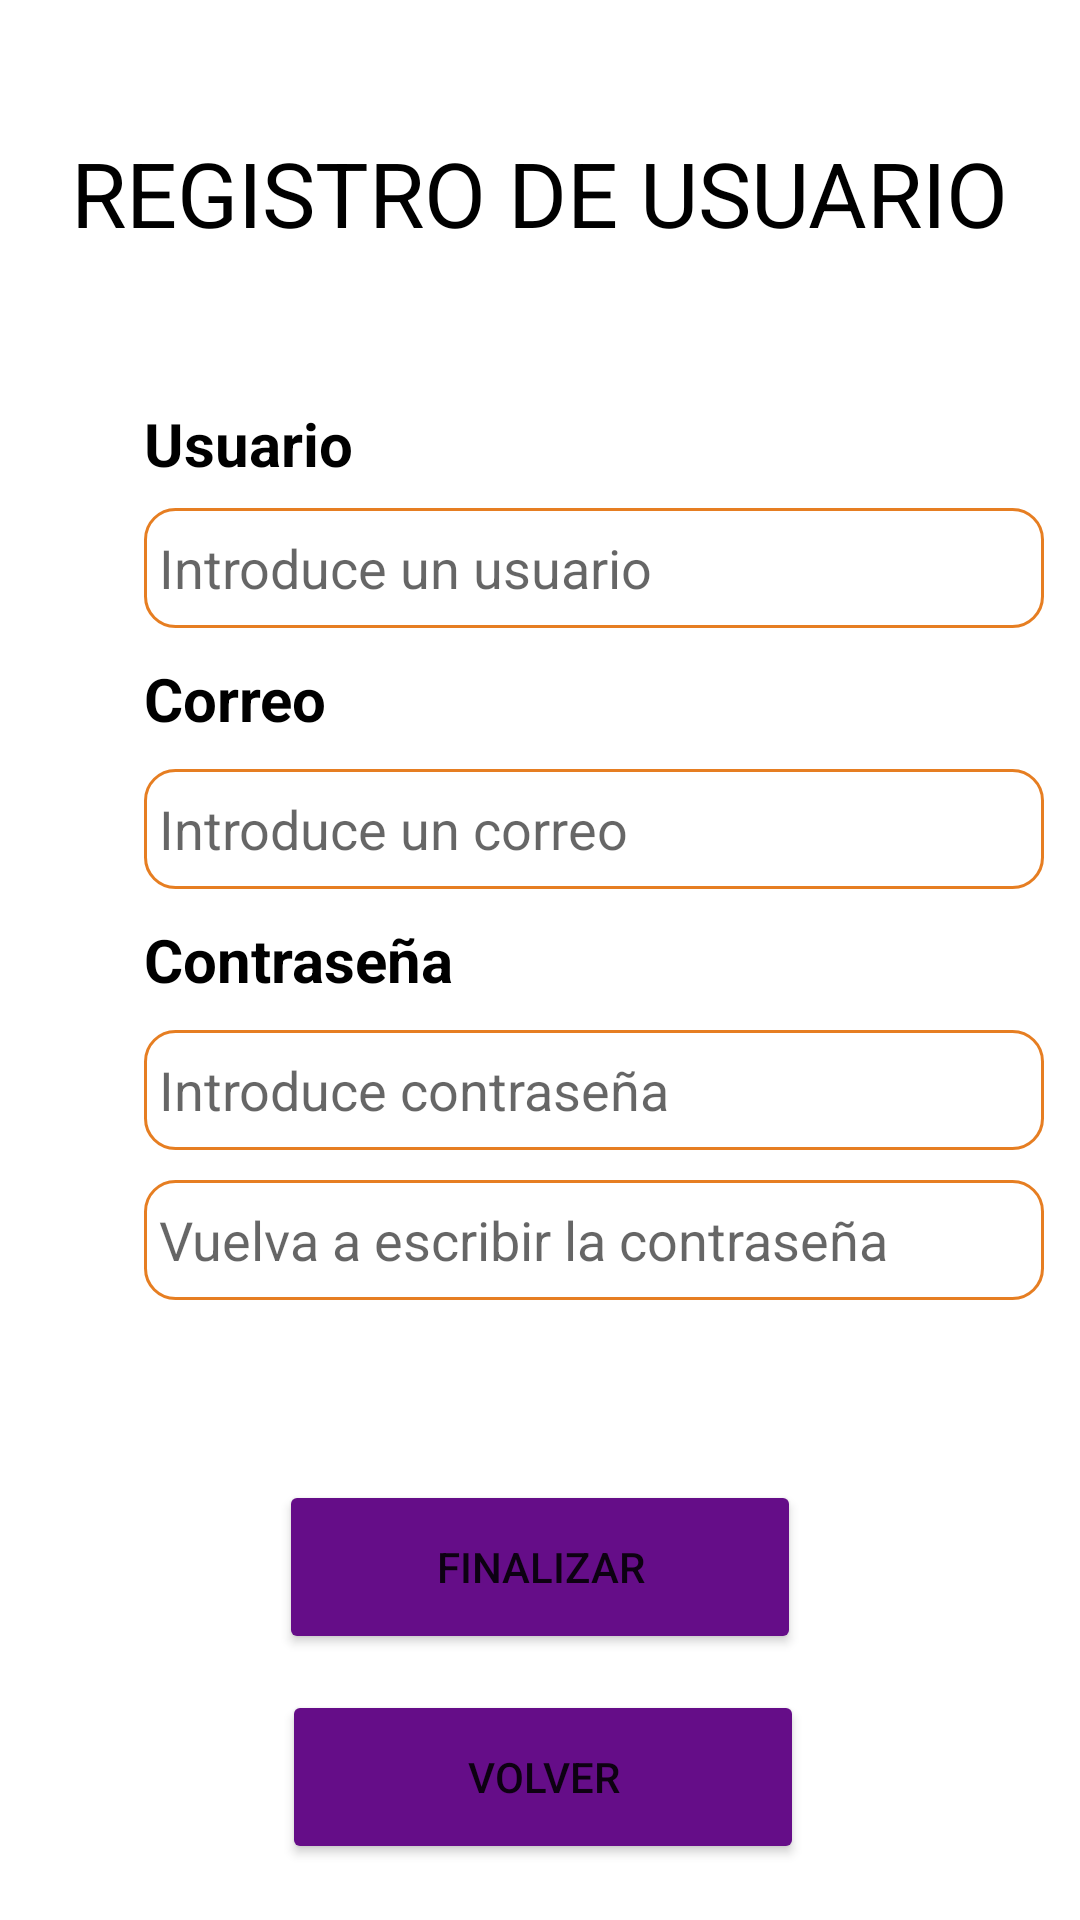

Here is an Android app screen rendered from its layout file. Give the layout XML and the strings, colors and styles it references.
<!-- AndroidManifest.xml: application theme Theme.TuLibV2 -->
<!-- res/layout/registro.xml -->
<?xml version="1.0" encoding="utf-8"?>
<androidx.constraintlayout.widget.ConstraintLayout
    xmlns:android="http://schemas.android.com/apk/res/android"
    xmlns:app="http://schemas.android.com/apk/res-auto"
    xmlns:tools="http://schemas.android.com/tools"
    android:layout_width="match_parent"
    android:layout_height="match_parent">

    <TextView
        android:id="@+id/txtTituloRegistro"
        android:layout_width="wrap_content"
        android:layout_height="wrap_content"
        android:layout_marginStart="48dp"
        android:layout_marginLeft="48dp"
        android:layout_marginTop="44dp"
        android:layout_marginEnd="48dp"
        android:layout_marginRight="48dp"
        android:text="@string/txtRegistro"
        android:textSize="30sp"
        app:layout_constraintEnd_toEndOf="parent"
        app:layout_constraintStart_toStartOf="parent"
        app:layout_constraintTop_toTopOf="parent"
        android:textColor="@color/black"/>

    <TextView
        android:id="@+id/textView2"
        android:layout_width="wrap_content"
        android:layout_height="wrap_content"
        android:layout_marginStart="48dp"
        android:layout_marginLeft="48dp"
        android:layout_marginTop="50dp"
        android:text="@string/txtUsuario"
        android:textStyle="bold"
        android:textSize="20sp"
        android:textColor="@color/black"
        app:layout_constraintStart_toStartOf="parent"
        app:layout_constraintTop_toBottomOf="@+id/txtTituloRegistro" />

    <EditText
        android:id="@+id/etUsReg"
        android:layout_width="300dp"
        android:layout_height="40dp"
        android:layout_marginStart="48dp"
        android:layout_marginLeft="48dp"
        android:layout_marginTop="8dp"
        android:autofillHints=""
        android:ems="10"
        android:hint="@string/txtIntroduceUsuario"
        android:inputType="textPersonName"
        app:layout_constraintStart_toStartOf="parent"
        app:layout_constraintTop_toBottomOf="@+id/textView2"
        android:paddingLeft="5dp"
        android:paddingRight="5dp"
        android:background="@drawable/forma_rectangulo_naranja"/>

    <TextView
        android:id="@+id/textView"
        android:layout_width="wrap_content"
        android:layout_height="wrap_content"
        android:layout_marginStart="48dp"
        android:layout_marginLeft="48dp"
        android:layout_marginTop="10dp"
        android:text="@string/txtCorreo"
        android:textColor="@color/black"
        android:textSize="20sp"
        android:textStyle="bold"
        app:layout_constraintStart_toStartOf="parent"
        app:layout_constraintTop_toBottomOf="@+id/etUsReg" />

    <EditText
        android:id="@+id/etUsRegCorreo"
        android:layout_width="300dp"
        android:layout_height="40dp"
        android:layout_marginStart="48dp"
        android:layout_marginLeft="48dp"
        android:layout_marginTop="10dp"
        android:autofillHints=""
        android:background="@drawable/forma_rectangulo_naranja"
        android:ems="10"
        android:hint="@string/txtIntroduceCorreo"
        android:inputType="textPersonName"
        android:paddingLeft="5dp"
        android:paddingRight="5dp"
        app:layout_constraintStart_toStartOf="parent"
        app:layout_constraintTop_toBottomOf="@+id/textView" />

    <EditText
        android:id="@+id/etRepConReg"
        android:layout_width="300dp"
        android:layout_height="40dp"
        android:layout_marginStart="48dp"
        android:layout_marginLeft="48dp"
        android:layout_marginTop="10dp"
        android:autofillHints=""
        android:background="@drawable/forma_rectangulo_naranja"
        android:ems="10"
        android:hint="@string/txtIntroduceRepitePassword"
        android:inputType="textPassword"
        android:paddingLeft="5dp"
        android:paddingRight="5dp"
        app:layout_constraintStart_toStartOf="parent"
        app:layout_constraintTop_toBottomOf="@+id/etConReg" />

    <EditText
        android:id="@+id/etConReg"
        android:layout_width="300dp"
        android:layout_height="40dp"
        android:layout_marginStart="48dp"
        android:layout_marginLeft="48dp"
        android:layout_marginTop="10dp"
        android:autofillHints=""
        android:background="@drawable/forma_rectangulo_naranja"
        android:ems="10"
        android:hint="@string/txtIntroducePassword"
        android:inputType="textPassword"
        android:paddingLeft="5dp"
        android:paddingRight="5dp"
        app:layout_constraintStart_toStartOf="parent"
        app:layout_constraintTop_toBottomOf="@+id/textView3" />

    <TextView
        android:id="@+id/textView3"
        android:layout_width="wrap_content"
        android:layout_height="wrap_content"
        android:layout_marginStart="48dp"
        android:layout_marginLeft="48dp"
        android:layout_marginTop="10dp"
        android:text="@string/txtPassword"
        android:textColor="@color/black"
        android:textSize="20sp"
        android:textStyle="bold"
        app:layout_constraintStart_toStartOf="parent"
        app:layout_constraintTop_toBottomOf="@+id/etUsRegCorreo" />

    <Button
        android:id="@+id/btn_Finalizar"
        android:layout_width="174dp"
        android:layout_height="58dp"
        android:layout_marginStart="159dp"
        android:layout_marginLeft="159dp"
        android:layout_marginTop="60dp"
        android:layout_marginEnd="159dp"
        android:layout_marginRight="159dp"
        android:text="@string/btnFinalizar"
        app:backgroundTint="@color/morado"
        app:layout_constraintEnd_toEndOf="parent"
        app:layout_constraintStart_toStartOf="parent"
        app:layout_constraintTop_toBottomOf="@+id/etRepConReg" />

    <Button
        android:id="@+id/btnVolverRegistro"
        android:layout_width="174dp"
        android:layout_height="58dp"
        android:layout_marginStart="159dp"
        android:layout_marginLeft="159dp"
        android:layout_marginTop="12dp"
        android:layout_marginEnd="159dp"
        android:layout_marginRight="159dp"
        android:text="@string/btnVolver"
        app:backgroundTint="@color/morado"
        app:layout_constraintEnd_toEndOf="parent"
        app:layout_constraintHorizontal_bias="0.493"
        app:layout_constraintStart_toStartOf="parent"
        app:layout_constraintTop_toBottomOf="@+id/btn_Finalizar" />
</androidx.constraintlayout.widget.ConstraintLayout>
<!-- resources referenced by this layout -->
<resources>
  <color name="black">#FF000000</color>
  <color name="morado">#650d88</color>
  <!-- drawable forma_rectangulo_naranja (drawable-v24) -->
  <?xml version="1.0" encoding="utf-8"?>
  <shape xmlns:android="http://schemas.android.com/apk/res/android"
      android:shape="rectangle">
  
      <stroke
          android:color="#E67E22"
          android:width="1dp">
      </stroke>
  
      <solid
          android:color="@android:color/white">
      </solid>
  
      <corners
          android:radius="10dp">
      </corners>
  
  </shape>
  <string name="btnFinalizar">Finalizar</string>
  <string name="btnVolver">Volver</string>
  <string name="txtCorreo">Correo</string>
  <string name="txtIntroduceCorreo">Introduce un correo</string>
  <string name="txtIntroducePassword">Introduce contraseña</string>
  <string name="txtIntroduceRepitePassword">Vuelva a escribir la contraseña</string>
  <string name="txtIntroduceUsuario">Introduce un usuario</string>
  <string name="txtPassword">Contraseña</string>
  <string name="txtRegistro">REGISTRO DE USUARIO</string>
  <string name="txtUsuario">Usuario</string>
  <style name="Theme.TuLibV2" parent="Theme.MaterialComponents.DayNight.DarkActionBar">
          
          <item name="colorPrimary">@color/purple_500</item>
          <item name="colorPrimaryVariant">@color/purple_700</item>
          <item name="colorOnPrimary">@color/white</item>
          
          <item name="colorSecondary">@color/teal_200</item>
          <item name="colorSecondaryVariant">@color/teal_700</item>
          <item name="colorOnSecondary">@color/black</item>
          
          <item name="android:statusBarColor" tools:targetApi="l">?attr/colorPrimaryVariant</item>
          
      </style>
  <color name="purple_500">#FF6200EE</color>
  <color name="purple_700">#FF3700B3</color>
  <color name="white">#FFFFFFFF</color>
  <color name="teal_200">#FF03DAC5</color>
  <color name="teal_700">#FF018786</color>
</resources>
